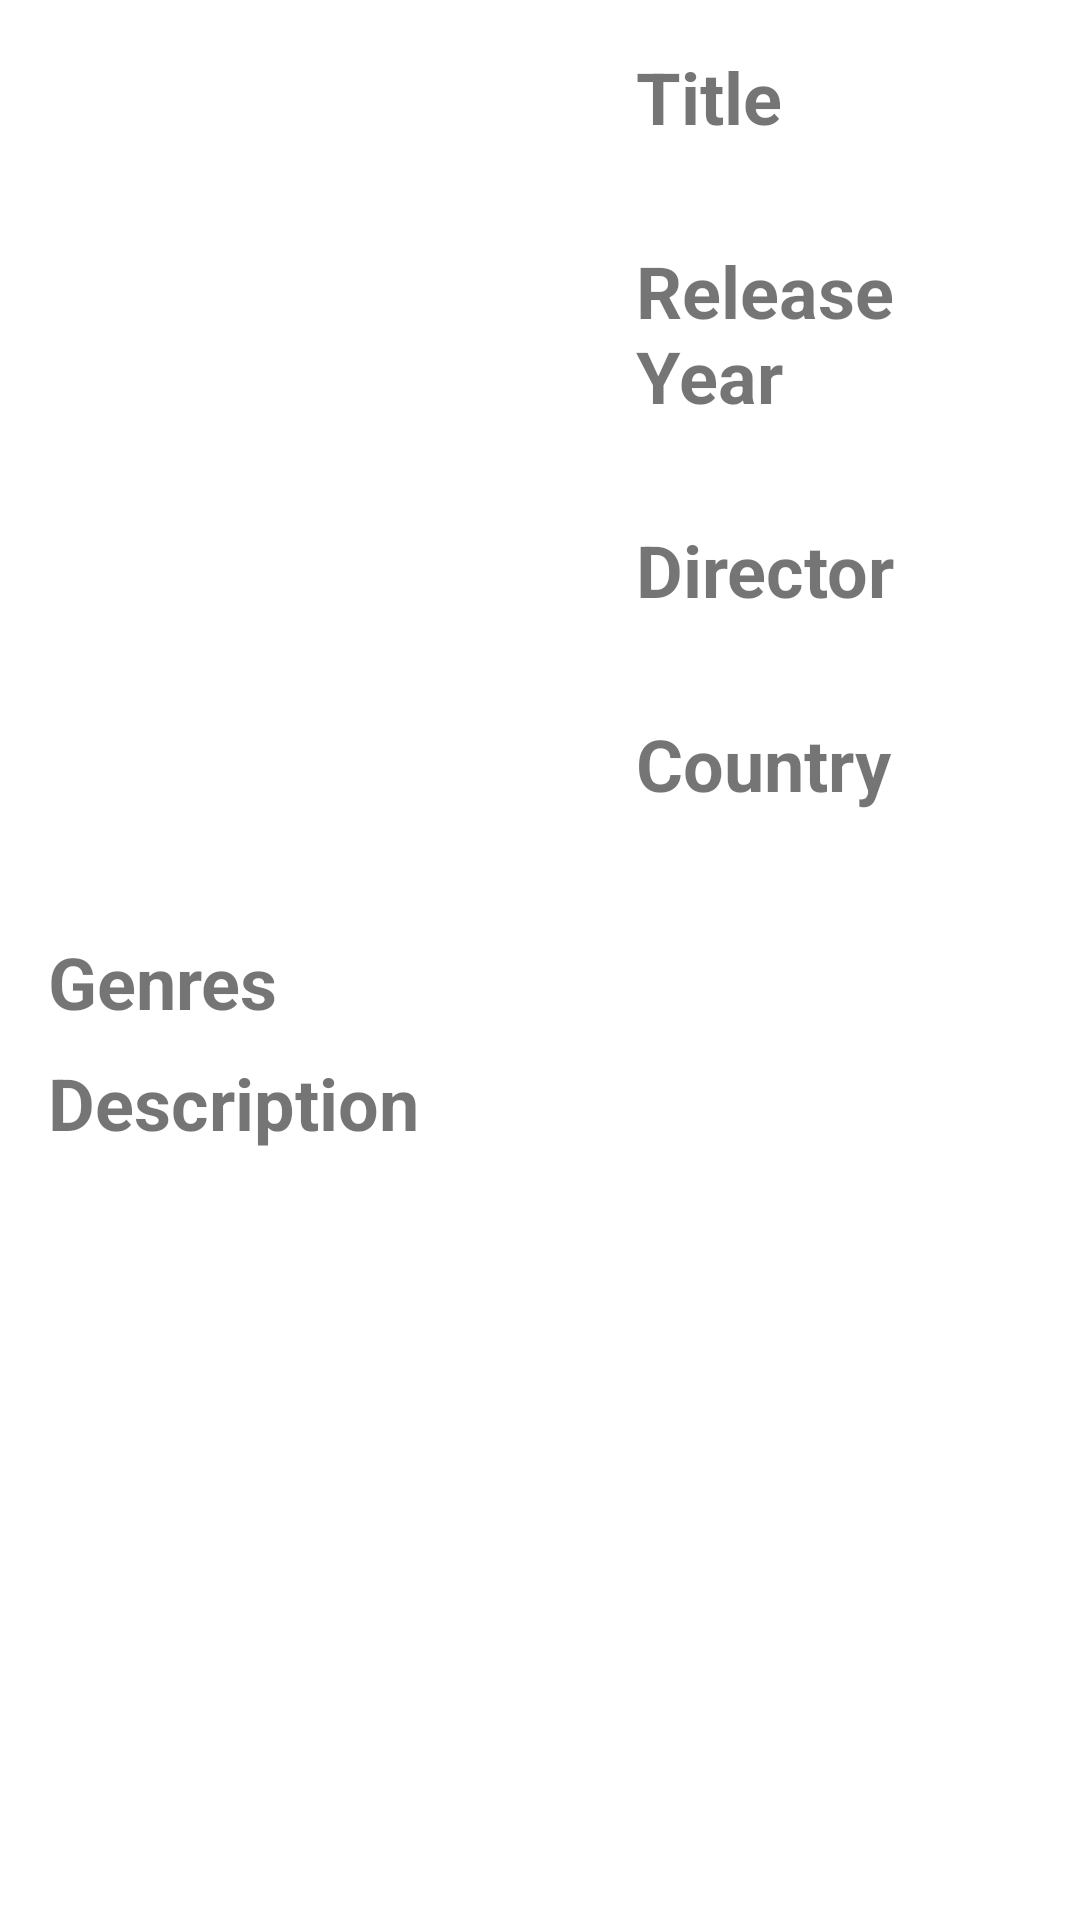

The Android layout XML behind this screen, and the referenced resources:
<!-- AndroidManifest.xml: application theme Theme.Jetpack_Submissions -->
<!-- res/layout/activity_detail.xml -->
<?xml version="1.0" encoding="utf-8"?>
<LinearLayout xmlns:android="http://schemas.android.com/apk/res/android"
    xmlns:app="http://schemas.android.com/apk/res-auto"
    xmlns:tools="http://schemas.android.com/tools"
    android:layout_width="match_parent"
    android:layout_height="match_parent"
    android:orientation="vertical"
    tools:context=".ui.detail.DetailActivity">

    <androidx.core.widget.NestedScrollView
        android:layout_width="match_parent"
        android:layout_height="match_parent"
        app:layout_behavior="@string/appbar_scrolling_view_behavior">

        <LinearLayout
            android:layout_width="match_parent"
            android:layout_height="match_parent"
            android:orientation="vertical">
            <androidx.constraintlayout.widget.ConstraintLayout
                android:layout_width="match_parent"
                android:layout_height="wrap_content"
                android:clipToPadding="false"
                android:descendantFocusability="blocksDescendants">

                <ImageView
                    android:id="@+id/img_detail_poster"
                    android:layout_width="180dp"
                    android:layout_height="250dp"
                    android:layout_marginStart="16dp"
                    android:layout_marginTop="16dp"
                    app:layout_constraintStart_toStartOf="parent"
                    app:layout_constraintTop_toTopOf="parent"
                    tools:srcCompat="@tools:sample/avatars" />

                <TextView
                    android:id="@+id/tv_detail_title"
                    android:layout_width="0dp"
                    android:layout_height="wrap_content"
                    android:layout_marginStart="16dp"
                    android:layout_marginTop="16dp"
                    android:layout_marginEnd="16dp"
                    android:text="@string/title"
                    android:textSize="24sp"
                    android:textStyle="bold"
                    app:layout_constraintEnd_toEndOf="parent"
                    app:layout_constraintStart_toEndOf="@+id/img_detail_poster"
                    app:layout_constraintTop_toTopOf="parent" />

                <TextView
                    android:id="@+id/tv_detail_title_content"
                    android:layout_width="0dp"
                    android:layout_height="wrap_content"
                    android:layout_marginStart="16dp"
                    android:layout_marginEnd="16dp"
                    android:textSize="18sp"
                    app:layout_constraintEnd_toEndOf="parent"
                    app:layout_constraintStart_toEndOf="@+id/img_detail_poster"
                    app:layout_constraintTop_toBottomOf="@+id/tv_detail_title"
                    tools:text="Alisa: The Beginning" />

                <TextView
                    android:id="@+id/tv_year"
                    android:layout_width="0dp"
                    android:layout_height="wrap_content"
                    android:layout_marginStart="16dp"
                    android:layout_marginTop="8dp"
                    android:layout_marginEnd="16dp"
                    android:text="@string/releaseYear"
                    android:textSize="24sp"
                    android:textStyle="bold"
                    app:layout_constraintEnd_toEndOf="parent"
                    app:layout_constraintStart_toEndOf="@+id/img_detail_poster"
                    app:layout_constraintTop_toBottomOf="@+id/tv_detail_title_content" />

                <TextView
                    android:id="@+id/tv_year_content"
                    android:layout_width="0dp"
                    android:layout_height="wrap_content"
                    android:layout_marginStart="16dp"
                    android:layout_marginEnd="16dp"
                    android:textSize="18sp"
                    app:layout_constraintEnd_toEndOf="parent"
                    app:layout_constraintStart_toEndOf="@+id/img_detail_poster"
                    app:layout_constraintTop_toBottomOf="@+id/tv_year"
                    tools:text="2019" />

                <TextView
                    android:id="@+id/tv_director"
                    android:layout_width="0dp"
                    android:layout_height="wrap_content"
                    android:layout_marginStart="16dp"
                    android:layout_marginTop="8dp"
                    android:layout_marginEnd="16dp"
                    android:text="@string/director"
                    android:textSize="24sp"
                    android:textStyle="bold"
                    app:layout_constraintEnd_toEndOf="parent"
                    app:layout_constraintStart_toEndOf="@+id/img_detail_poster"
                    app:layout_constraintTop_toBottomOf="@+id/tv_year_content" />

                <TextView
                    android:id="@+id/tv_director_content"
                    android:layout_width="0dp"
                    android:layout_height="wrap_content"
                    android:layout_marginStart="16dp"
                    android:layout_marginEnd="16dp"
                    android:textSize="18sp"
                    app:layout_constraintEnd_toEndOf="parent"
                    app:layout_constraintStart_toEndOf="@+id/img_detail_poster"
                    app:layout_constraintTop_toBottomOf="@+id/tv_director"
                    tools:text="James Scotbond" />

                <TextView
                    android:id="@+id/tv_country"
                    android:layout_width="0dp"
                    android:layout_height="wrap_content"
                    android:layout_marginStart="16dp"
                    android:layout_marginTop="8dp"
                    android:layout_marginEnd="16dp"
                    android:text="@string/country"
                    android:textSize="24sp"
                    android:textStyle="bold"
                    app:layout_constraintEnd_toEndOf="parent"
                    app:layout_constraintStart_toEndOf="@+id/img_detail_poster"
                    app:layout_constraintTop_toBottomOf="@+id/tv_director_content" />

                <TextView
                    android:id="@+id/tv_country_content"
                    android:layout_width="0dp"
                    android:layout_height="wrap_content"
                    android:layout_marginStart="16dp"
                    android:layout_marginEnd="16dp"
                    android:textSize="18sp"
                    app:layout_constraintEnd_toEndOf="parent"
                    app:layout_constraintStart_toEndOf="@+id/img_detail_poster"
                    app:layout_constraintTop_toBottomOf="@+id/tv_country"
                    tools:text="United States" />
            </androidx.constraintlayout.widget.ConstraintLayout>

            <TextView
                android:id="@+id/tv_genre"
                android:layout_width="match_parent"
                android:layout_height="wrap_content"
                android:layout_marginTop="16dp"
                android:layout_marginStart="16dp"
                android:layout_marginEnd="16dp"
                android:text="@string/genres"
                android:textSize="24sp"
                android:textStyle="bold"/>

            <androidx.recyclerview.widget.RecyclerView
                android:id="@+id/rv_genres"
                android:layout_width="match_parent"
                android:layout_height="match_parent"
                android:layout_marginStart="16dp"
                android:layout_marginEnd="16dp"
                tools:listitem="@layout/items_genre"/>

            <TextView
                android:id="@+id/tv_detail_desc"
                android:layout_width="match_parent"
                android:layout_height="wrap_content"
                android:layout_marginTop="8dp"
                android:layout_marginStart="16dp"
                android:layout_marginEnd="16dp"
                android:text="@string/description"
                android:textSize="24sp"
                android:textStyle="bold"/>

            <TextView
                android:id="@+id/tv_detail_description"
                android:layout_width="match_parent"
                android:layout_height="match_parent"
                android:layout_marginStart="16dp"
                android:layout_marginEnd="16dp"
                android:layout_marginBottom="16dp"
                tools:text="@string/description_example"
                android:textSize="18sp"/>
        </LinearLayout>

    </androidx.core.widget.NestedScrollView>
</LinearLayout>
<!-- res/layout/items_genre.xml (included above) -->
<?xml version="1.0" encoding="utf-8"?>
<androidx.constraintlayout.widget.ConstraintLayout xmlns:android="http://schemas.android.com/apk/res/android"
    xmlns:app="http://schemas.android.com/apk/res-auto"
    android:layout_width="match_parent"
    android:layout_height="wrap_content"
    android:layout_margin="2dp"
    android:padding="8dp"
    android:background="@drawable/layout_border_fill_primary"
    xmlns:tools="http://schemas.android.com/tools">

        <TextView
            android:id="@+id/tv_genre"
            android:layout_width="match_parent"
            android:layout_height="wrap_content"
            tools:text="Action"
            android:gravity="center"
            android:textSize="16sp"
            android:textColor="@android:color/white"
            app:layout_constraintBottom_toBottomOf="parent"
            app:layout_constraintEnd_toEndOf="parent"
            app:layout_constraintHorizontal_bias="0.5"
            app:layout_constraintStart_toStartOf="parent"
            app:layout_constraintTop_toTopOf="parent" />

</androidx.constraintlayout.widget.ConstraintLayout>
<!-- resources referenced by this layout -->
<resources>
  <!-- drawable layout_border_fill_primary (drawable) -->
  <?xml version="1.0" encoding="utf-8"?>
  <shape xmlns:android="http://schemas.android.com/apk/res/android"
      android:shape="rectangle">
      <stroke
          android:width="1dip"
          android:color="?attr/colorPrimary" />
      <corners android:radius="5dp" />
      <solid android:color="?attr/colorPrimary" />
  </shape>
  <string name="appbar_scrolling_view_behavior" translatable="false">com.google.android.material.appbar.AppBarLayout$ScrollingViewBehavior</string>
  <string name="country">Country</string>
  <string name="description">Description</string>
  <string name="description_example">Once home to the most advanced civilization on Earth, Atlantis is now an underwater kingdom ruled by the power-hungry King Orm. With a vast army at his disposal, Orm plans to conquer the remaining oceanic people and then the surface world. Standing in his way is Arthur Curry, Orm\'s half-human, half-Atlantean brother and true heir to the throne.</string>
  <string name="director">Director</string>
  <string name="genres">Genres</string>
  <string name="releaseYear">Release Year</string>
  <string name="title">Title</string>
  <style name="Theme.Jetpack_Submissions" parent="Theme.MaterialComponents.DayNight.DarkActionBar">
          
          <item name="colorPrimary">@color/purple_500</item>
          <item name="colorPrimaryVariant">@color/purple_700</item>
          <item name="colorOnPrimary">@color/white</item>
          
          <item name="colorSecondary">@color/teal_200</item>
          <item name="colorSecondaryVariant">@color/teal_700</item>
          <item name="colorOnSecondary">@color/black</item>
          
          <item name="android:statusBarColor" tools:targetApi="l">?attr/colorPrimaryVariant</item>
          
      </style>
  <!-- not gathered from this repository: default colours our renderer supplied (Android Studio template values) -->
  <color name="purple_500">#FF6200EE</color>
  <color name="purple_700">#FF3700B3</color>
  <color name="teal_200">#FF03DAC5</color>
  <color name="teal_700">#FF018786</color>
  <color name="black">#FF000000</color>
  <color name="white">#FFFFFFFF</color>
</resources>
